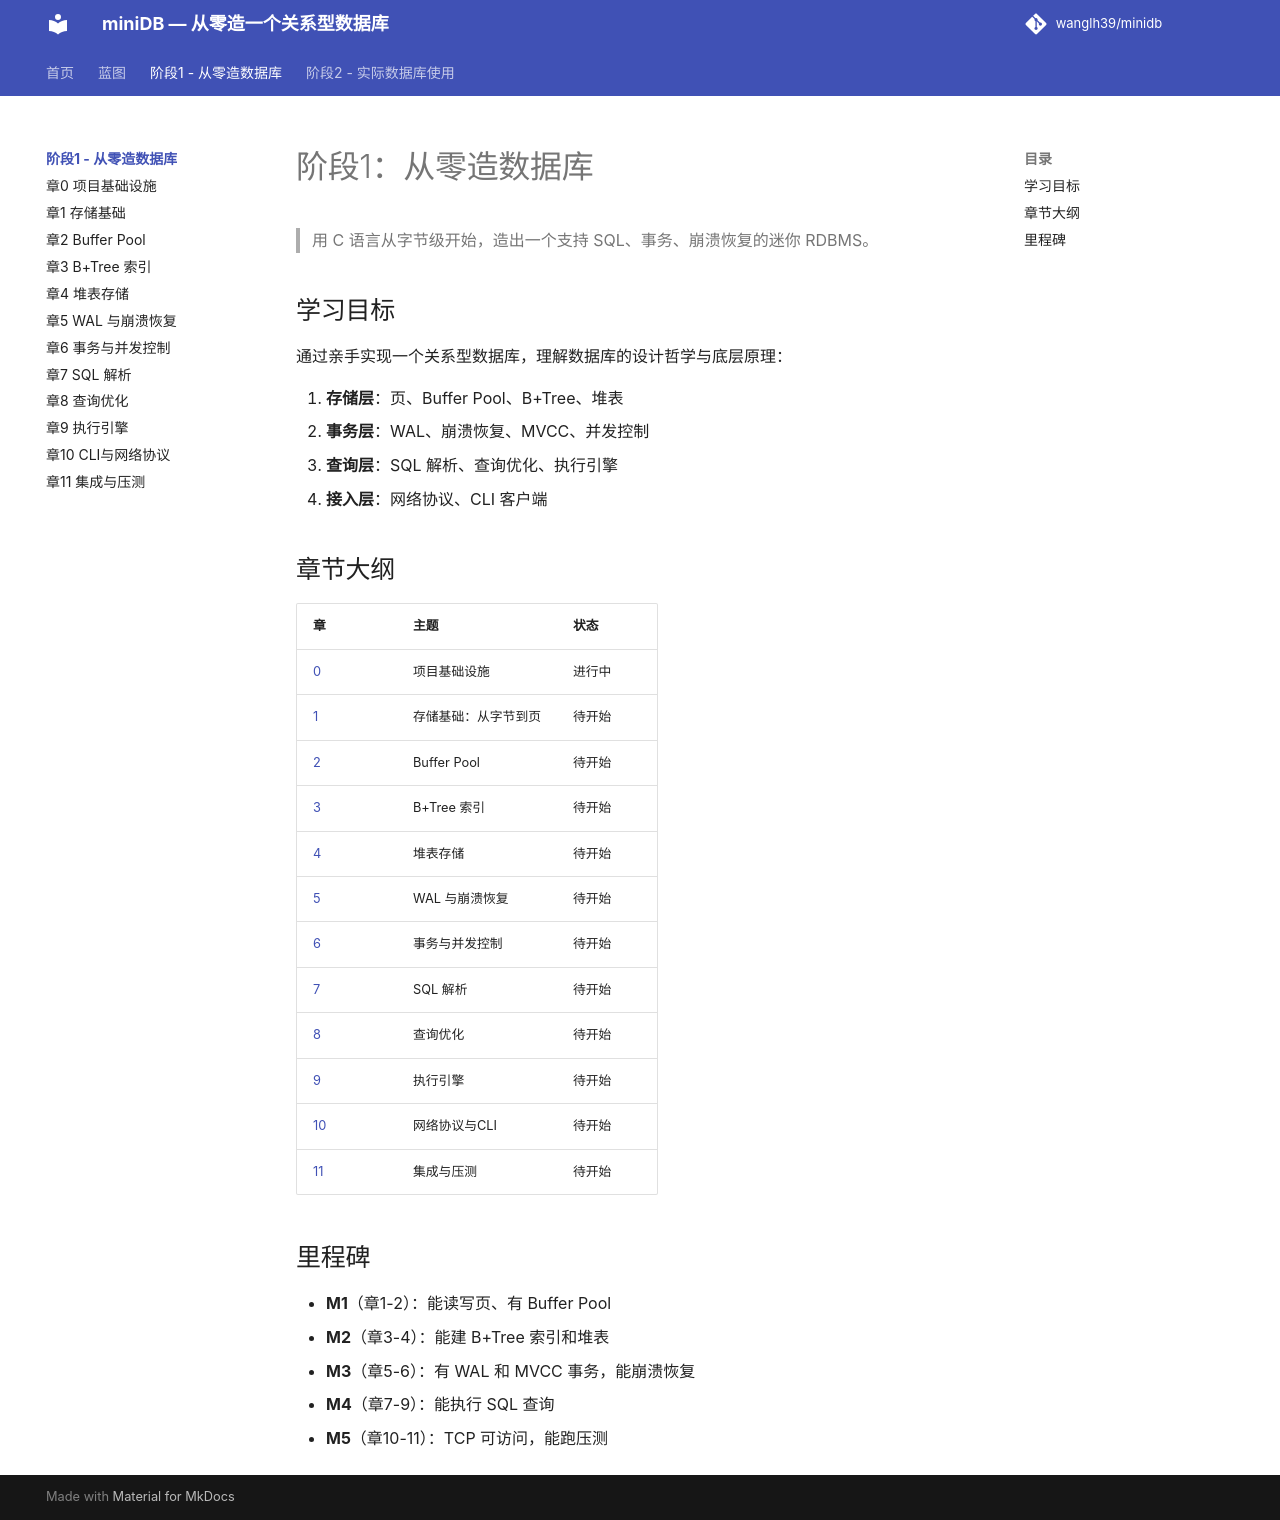

repository: wanglh39/minidb · page: phase1/index.html · generator: mkdocs

# 阶段1：从零造数据库

> 用 C 语言从字节级开始，造出一个支持 SQL、事务、崩溃恢复的迷你 RDBMS。

## 学习目标

通过亲手实现一个关系型数据库，理解数据库的设计哲学与底层原理：

1. **存储层**：页、Buffer Pool、B+Tree、堆表
2. **事务层**：WAL、崩溃恢复、MVCC、并发控制
3. **查询层**：SQL 解析、查询优化、执行引擎
4. **接入层**：网络协议、CLI 客户端

## 章节大纲

| 章 | 主题 | 状态 |
|---|---|---|
| [0](00-infrastructure.md) | 项目基础设施 | 进行中 |
| [1](01-storage.md) | 存储基础：从字节到页 | 待开始 |
| [2](02-buffer-pool.md) | Buffer Pool | 待开始 |
| [3](03-btree.md) | B+Tree 索引 | 待开始 |
| [4](04-heap.md) | 堆表存储 | 待开始 |
| [5](05-wal-recovery.md) | WAL 与崩溃恢复 | 待开始 |
| [6](06-txn-mvcc.md) | 事务与并发控制 | 待开始 |
| [7](07-sql-parser.md) | SQL 解析 | 待开始 |
| [8](08-optimizer.md) | 查询优化 | 待开始 |
| [9](09-executor.md) | 执行引擎 | 待开始 |
| [10](10-server.md) | 网络协议与CLI | 待开始 |
| [11](11-integration.md) | 集成与压测 | 待开始 |

## 里程碑

- **M1**（章1-2）：能读写页、有 Buffer Pool
- **M2**（章3-4）：能建 B+Tree 索引和堆表
- **M3**（章5-6）：有 WAL 和 MVCC 事务，能崩溃恢复
- **M4**（章7-9）：能执行 SQL 查询
- **M5**（章10-11）：TCP 可访问，能跑压测
